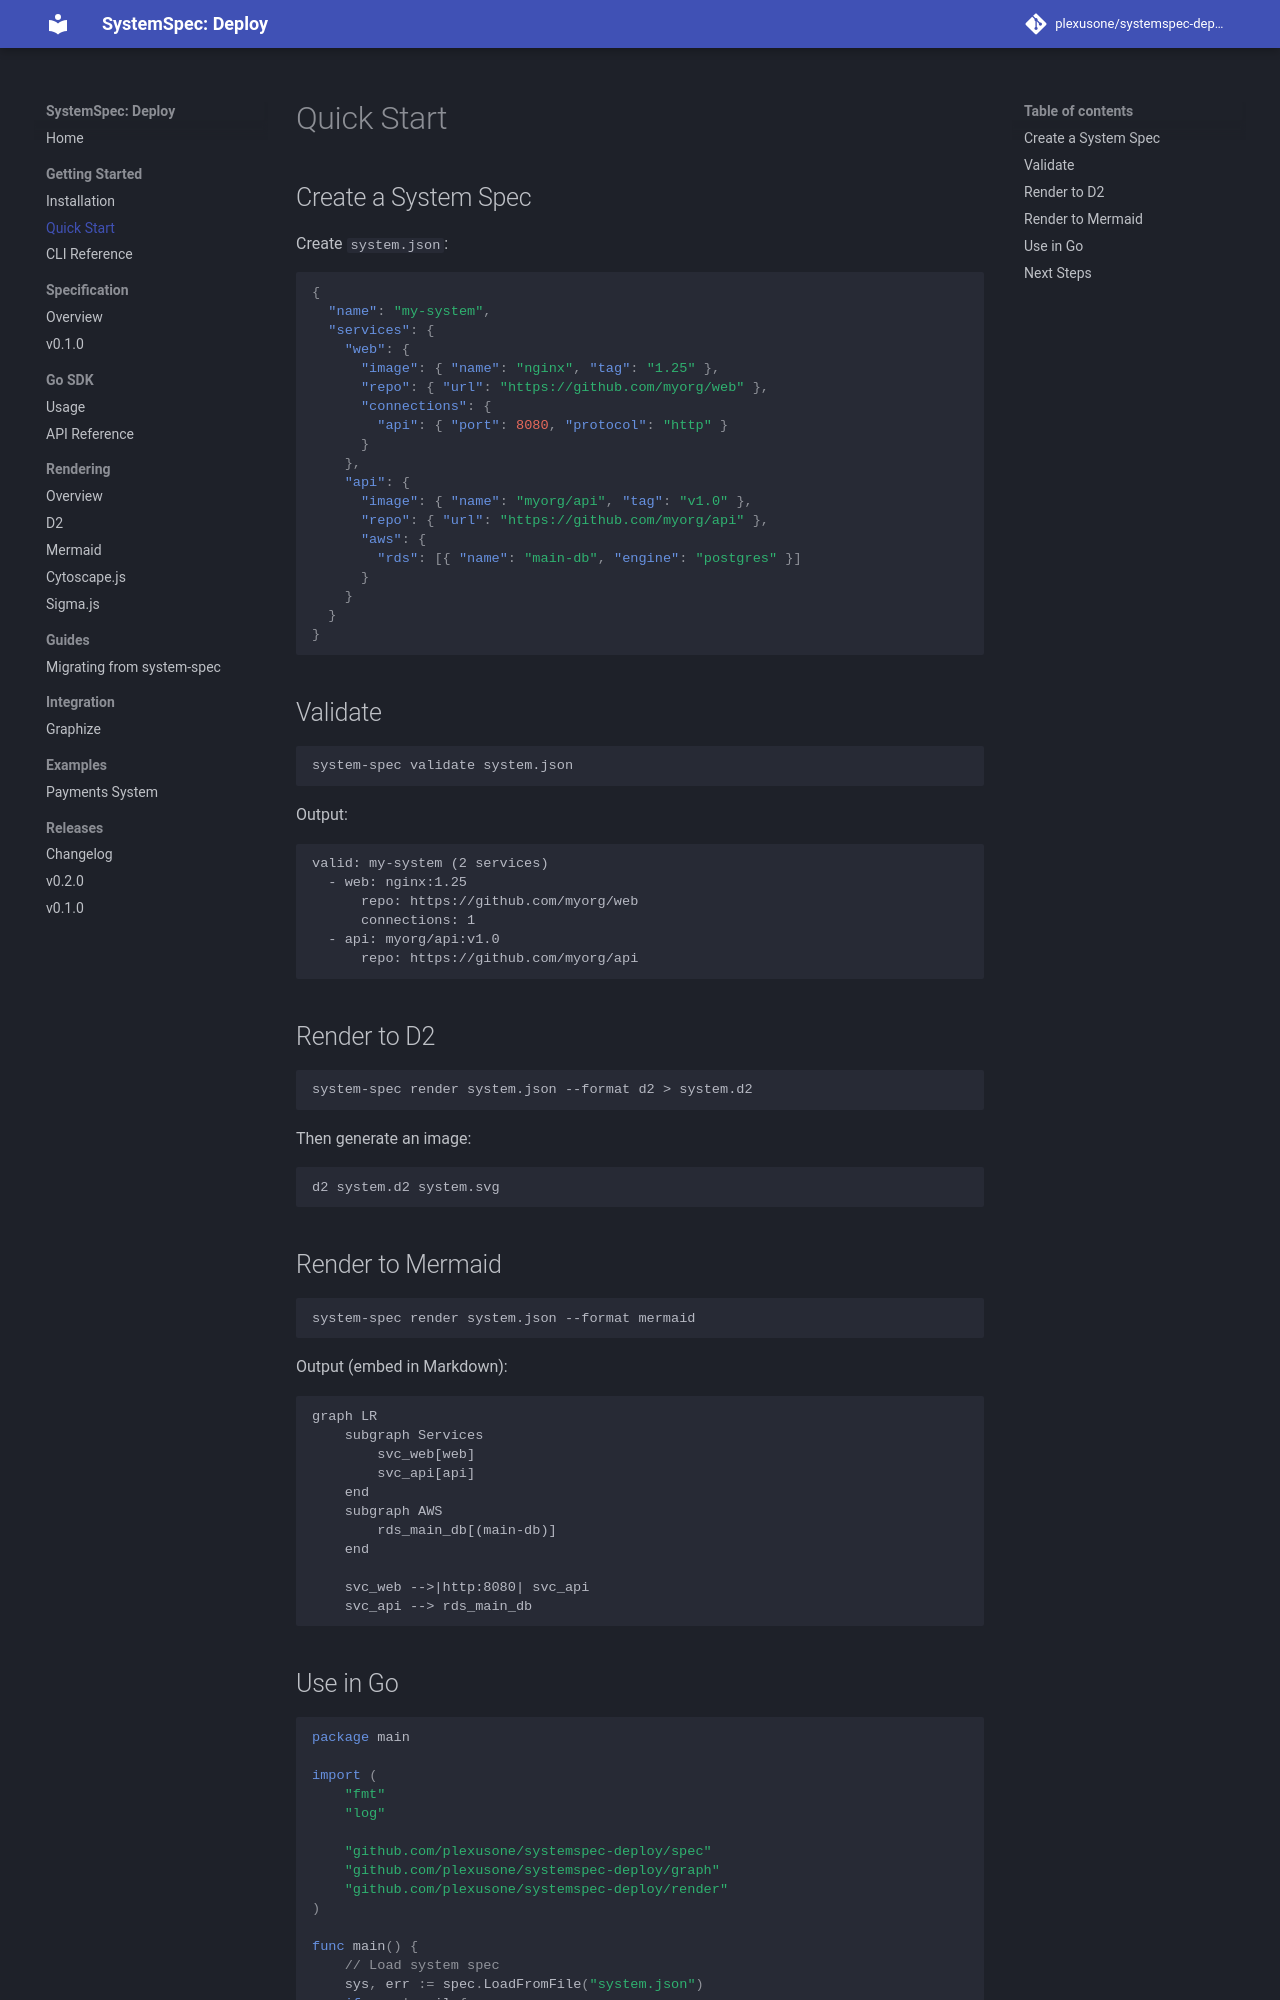

repository: plexusone/systemspec-deploy · page: getting-started/quickstart/index.html · generator: mkdocs

# Quick Start

## Create a System Spec

Create `system.json`:

```json
{
  "name": "my-system",
  "services": {
    "web": {
      "image": { "name": "nginx", "tag": "1.25" },
      "repo": { "url": "https://github.com/myorg/web" },
      "connections": {
        "api": { "port": 8080, "protocol": "http" }
      }
    },
    "api": {
      "image": { "name": "myorg/api", "tag": "v1.0" },
      "repo": { "url": "https://github.com/myorg/api" },
      "aws": {
        "rds": [{ "name": "main-db", "engine": "postgres" }]
      }
    }
  }
}
```

## Validate

```bash
system-spec validate system.json
```

Output:

```
valid: my-system (2 services)
  - web: nginx:1.25
      repo: https://github.com/myorg/web
      connections: 1
  - api: myorg/api:v1.0
      repo: https://github.com/myorg/api
```

## Render to D2

```bash
system-spec render system.json --format d2 > system.d2
```

Then generate an image:

```bash
d2 system.d2 system.svg
```

## Render to Mermaid

```bash
system-spec render system.json --format mermaid
```

Output (embed in Markdown):

```mermaid
graph LR
    subgraph Services
        svc_web[web]
        svc_api[api]
    end
    subgraph AWS
        rds_main_db[(main-db)]
    end

    svc_web -->|http:8080| svc_api
    svc_api --> rds_main_db
```
